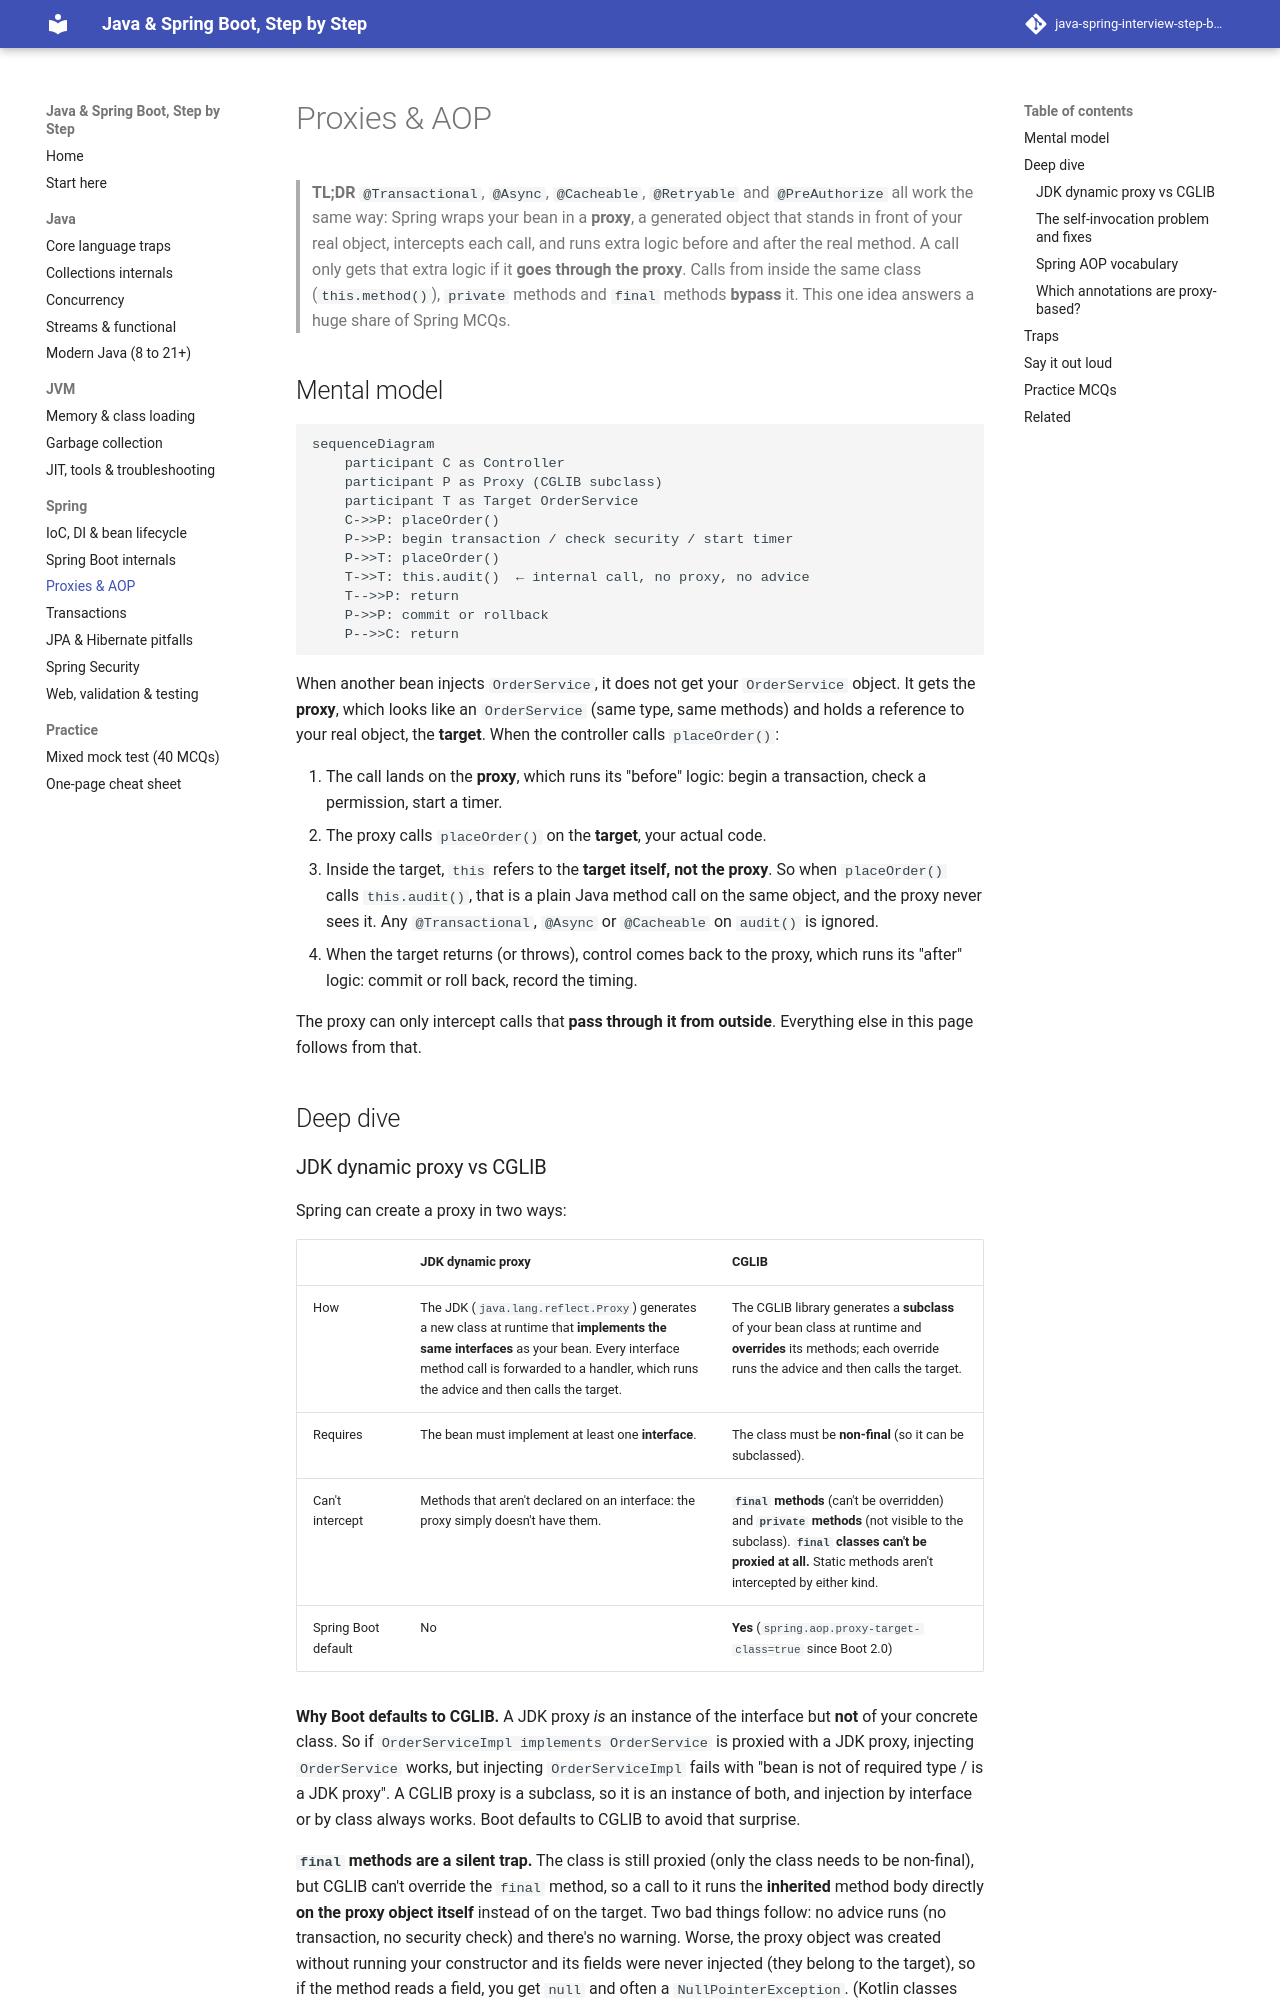

repository: khanhafizurrahman32/java-spring-interview-step-by-step · page: spring/03-proxies-aop/index.html · generator: mkdocs

# Proxies & AOP

> **TL;DR** `@Transactional`, `@Async`, `@Cacheable`, `@Retryable` and `@PreAuthorize` all work the same way: Spring wraps your bean in a **proxy**, a generated object that stands in front of your real object, intercepts each call, and runs extra logic before and after the real method. A call only gets that extra logic if it **goes through the proxy**. Calls from inside the same class (`this.method()`), `private` methods and `final` methods **bypass** it. This one idea answers a huge share of Spring MCQs.

## Mental model

```mermaid
sequenceDiagram
    participant C as Controller
    participant P as Proxy (CGLIB subclass)
    participant T as Target OrderService
    C->>P: placeOrder()
    P->>P: begin transaction / check security / start timer
    P->>T: placeOrder()
    T->>T: this.audit()  ← internal call, no proxy, no advice
    T-->>P: return
    P->>P: commit or rollback
    P-->>C: return
```

When another bean injects `OrderService`, it does not get your `OrderService` object. It gets the **proxy**, which looks like an `OrderService` (same type, same methods) and holds a reference to your real object, the **target**. When the controller calls `placeOrder()`:

1. The call lands on the **proxy**, which runs its "before" logic: begin a transaction, check a permission, start a timer.
2. The proxy calls `placeOrder()` on the **target**, your actual code.
3. Inside the target, `this` refers to the **target itself, not the proxy**. So when `placeOrder()` calls `this.audit()`, that is a plain Java method call on the same object, and the proxy never sees it. Any `@Transactional`, `@Async` or `@Cacheable` on `audit()` is ignored.
4. When the target returns (or throws), control comes back to the proxy, which runs its "after" logic: commit or roll back, record the timing.

The proxy can only intercept calls that **pass through it from outside**. Everything else in this page follows from that.

## Deep dive

### JDK dynamic proxy vs CGLIB

Spring can create a proxy in two ways:

| | JDK dynamic proxy | CGLIB |
|---|---|---|
| How | The JDK (`java.lang.reflect.Proxy`) generates a new class at runtime that **implements the same interfaces** as your bean. Every interface method call is forwarded to a handler, which runs the advice and then calls the target. | The CGLIB library generates a **subclass** of your bean class at runtime and **overrides** its methods; each override runs the advice and then calls the target. |
| Requires | The bean must implement at least one **interface**. | The class must be **non-final** (so it can be subclassed). |
| Can't intercept | Methods that aren't declared on an interface: the proxy simply doesn't have them. | **`final` methods** (can't be overridden) and **`private` methods** (not visible to the subclass). **`final` classes can't be proxied at all.** Static methods aren't intercepted by either kind. |
| Spring Boot default | No | **Yes** (`spring.aop.proxy-target-class=true` since Boot 2.0) |

**Why Boot defaults to CGLIB.** A JDK proxy *is* an instance of the interface but **not** of your concrete class. So if `OrderServiceImpl implements OrderService` is proxied with a JDK proxy, injecting `OrderService` works, but injecting `OrderServiceImpl` fails with "bean is not of required type / is a JDK proxy". A CGLIB proxy is a subclass, so it is an instance of both, and injection by interface or by class always works. Boot defaults to CGLIB to avoid that surprise.

**`final` methods are a silent trap.** The class is still proxied (only the class needs to be non-final), but CGLIB can't override the `final` method, so a call to it runs the **inherited** method body directly **on the proxy object itself** instead of on the target. Two bad things follow: no advice runs (no transaction, no security check) and there's no warning. Worse, the proxy object was created without running your constructor and its fields were never injected (they belong to the target), so if the method reads a field, you get `null` and often a `NullPointerException`. (Kotlin classes and methods are `final` by default, which is why the `kotlin-spring` compiler plugin automatically makes classes annotated with Spring annotations `open`.)
